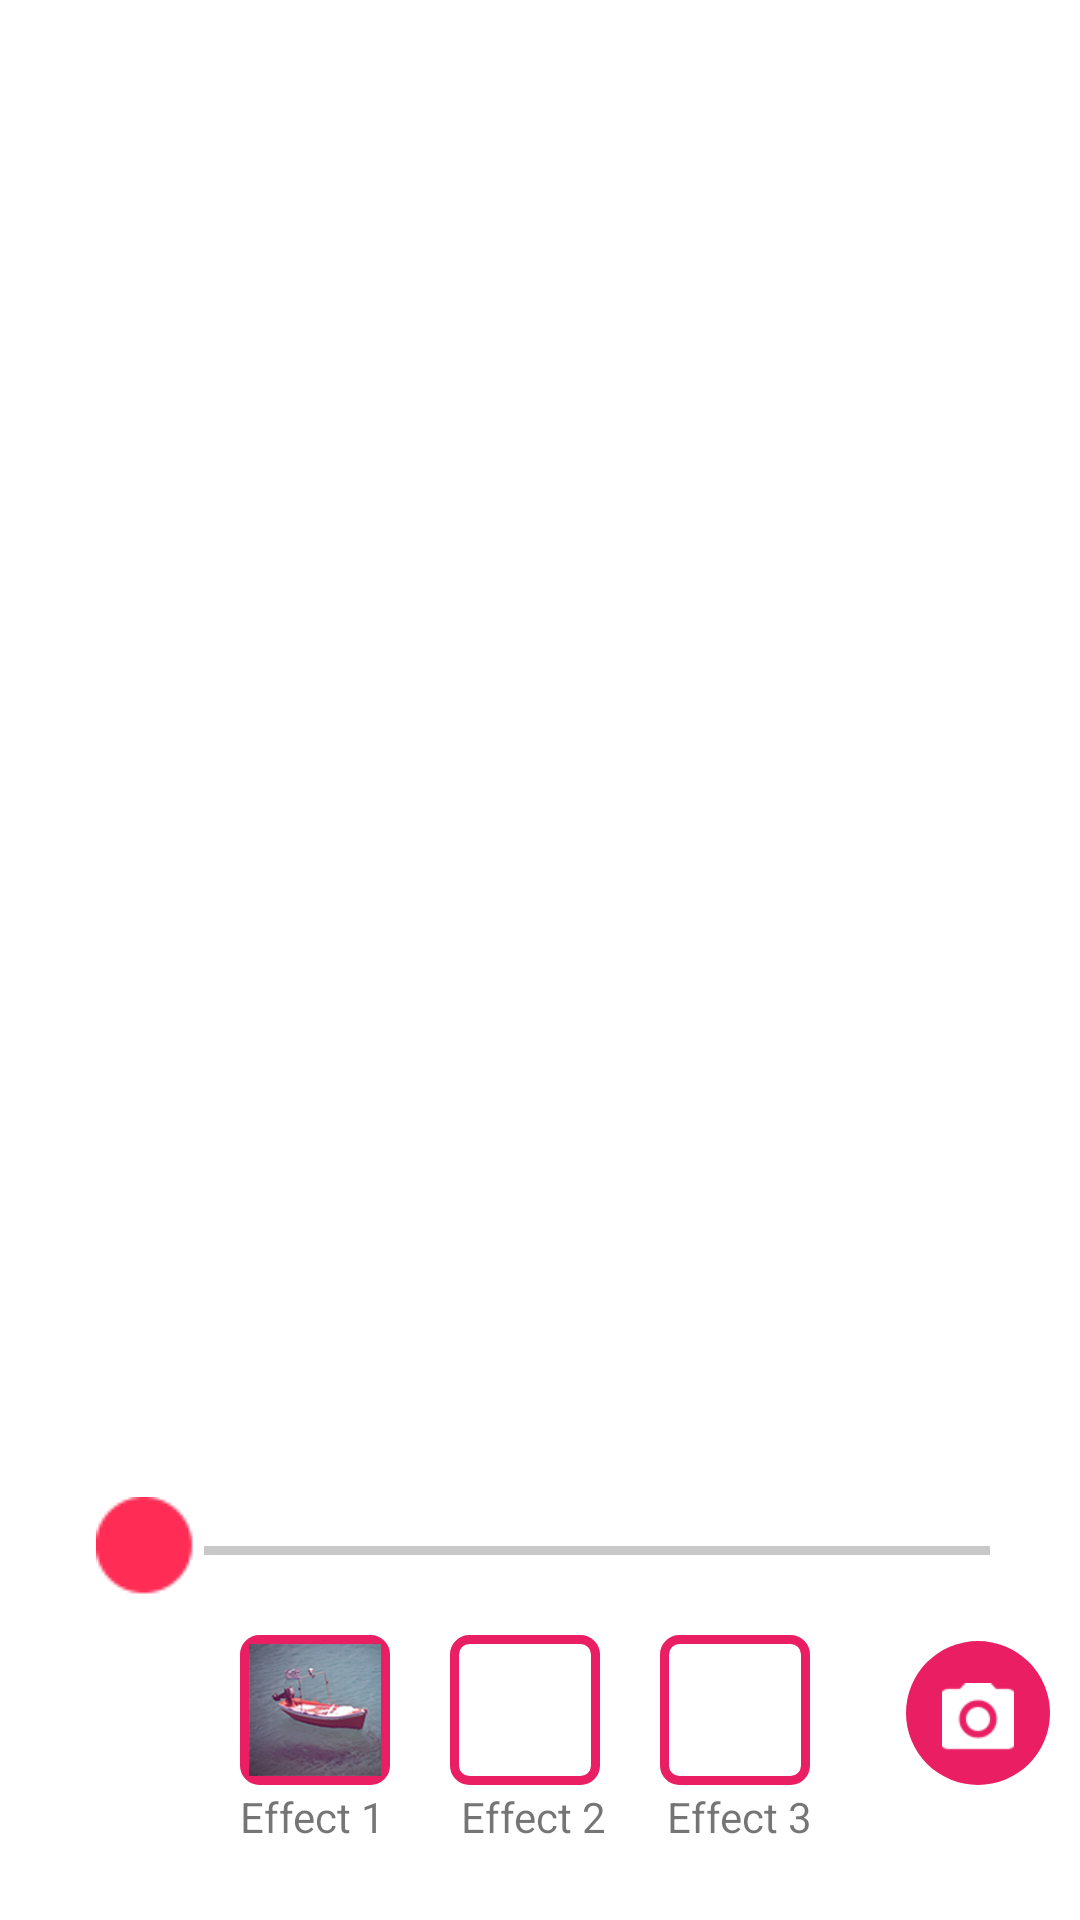

Layout XML and referenced resources for this Android screen:
<!-- AndroidManifest.xml: application theme AppTheme -->
<!-- res/layout/activity_main.xml -->
<?xml version="1.0" encoding="utf-8"?>
<FrameLayout xmlns:android="http://schemas.android.com/apk/res/android"
    android:layout_width="match_parent"
    android:layout_height="match_parent">

    <RelativeLayout
        android:layout_width="match_parent"
        android:layout_height="match_parent"
        android:background="#FFFFFF"
        android:orientation="vertical"
        android:weightSum="100">

        <LinearLayout
            android:layout_width="wrap_content"
            android:layout_height="match_parent"
            android:layout_centerHorizontal="true"
            android:layout_marginBottom="160dp"
            android:layout_marginTop="25dp"
            android:gravity="center_horizontal">

            <ImageView
                android:id="@+id/pic"
                android:layout_width="wrap_content"
                android:layout_height="match_parent"
                android:layout_centerHorizontal="true"
                android:layout_gravity="center_horizontal"
                android:padding="2dp" />

        </LinearLayout>


        <LinearLayout
            android:id="@+id/linearlayout"
            android:layout_width="match_parent"
            android:layout_height="wrap_content"
            android:layout_above="@+id/linearlayout1"
            android:layout_alignParentLeft="true"
            android:layout_alignParentStart="true"
            android:layout_gravity="center_horizontal"
            android:layout_marginLeft="20dp"
            android:padding="10dp">

            

            <SeekBar
                android:id="@+id/seekBar"
                android:layout_width="wrap_content"
                android:layout_height="wrap_content"
                android:layout_marginTop="15dp"
                android:layout_weight="10"
                android:indeterminate="false"
                android:maxHeight="3dp"
                android:max="100"
                android:paddingLeft="20dp"
                android:paddingRight="20dp"
                android:progressDrawable="@drawable/seekbar_pink"
                android:thumb="@drawable/thumbs" />

        </LinearLayout>


        <LinearLayout
            android:id="@+id/linearlayout1"
            android:layout_width="wrap_content"
            android:layout_height="wrap_content"
            android:layout_alignParentBottom="true"
            android:layout_centerHorizontal="true"
            android:layout_gravity="center_horizontal"
            android:layout_marginBottom="35dp"
            android:orientation="horizontal">

            <ImageView
                android:id="@+id/pic1"
                android:layout_width="50dp"
                android:layout_height="50dp"
                android:layout_gravity="center_horizontal"
                android:layout_marginRight="10dp"
                android:layout_marginTop="10dp"
                android:background="@drawable/imageborder1"
                android:clickable="true"
                android:cropToPadding="true"
                android:padding="3dp"
                android:scaleType="fitXY"
                android:src="@drawable/effect1" />

            <ImageView
                android:id="@+id/pic2"
                android:layout_width="50dp"
                android:layout_height="50dp"
                android:layout_gravity="center_horizontal"
                android:layout_marginLeft="10dp"
                android:layout_marginRight="10dp"
                android:layout_marginTop="10dp"
                android:background="@drawable/imageborder1"
                android:clickable="true"
                android:padding="4dp" />

            <ImageView
                android:id="@+id/pic3"
                android:layout_width="50dp"
                android:layout_height="50dp"
                android:layout_gravity="center_horizontal"
                android:layout_marginLeft="10dp"
                android:layout_marginRight="10dp"
                android:layout_marginTop="10dp"
                android:background="@drawable/imageborder1"
                android:clickable="true"
                android:padding="4dp" />

        </LinearLayout>

        <LinearLayout
            android:id="@+id/linearlayout2"
            android:layout_width="wrap_content"
            android:layout_height="wrap_content"
            android:layout_alignLeft="@+id/linearlayout1"
            android:layout_alignParentBottom="true"
            android:layout_alignStart="@+id/linearlayout1"
            android:layout_gravity="center_horizontal"
            android:layout_marginBottom="25dp"
            android:orientation="horizontal">

            <TextView
                android:layout_width="wrap_content"
                android:layout_height="wrap_content"
                android:layout_gravity="center_horizontal"
                android:text="Effect 1" />

            <TextView
                android:layout_width="wrap_content"
                android:layout_height="wrap_content"
                android:layout_gravity="center_horizontal"
                android:layout_marginLeft="25dp"
                android:text="Effect 2" />

            <TextView
                android:layout_width="wrap_content"
                android:layout_height="wrap_content"
                android:layout_gravity="center_horizontal"
                android:layout_marginLeft="20dp"
                android:text="Effect 3" />

        </LinearLayout>

    </RelativeLayout>

    <ImageView
        android:id="@+id/button"
        android:layout_width="48dp"
        android:layout_height="48dp"
        android:layout_centerHorizontal="true"
        android:layout_gravity="bottom|right"
        android:layout_marginBottom="45dp"
        android:layout_marginRight="10dp"
        android:background="@drawable/imageborder"
        android:onClick="camera"
        android:textColor="#FFFFFF"
        android:textSize="25dp" />

    <ImageView
        android:layout_width="24dp"
        android:layout_height="24dp"
        android:layout_centerHorizontal="true"
        android:layout_gravity="bottom|right"
        android:layout_marginBottom="55dp"
        android:layout_marginRight="22dp"
        android:src="@drawable/ic_action_camera" />

</FrameLayout>
<!-- resources referenced by this layout -->
<resources>
  <!-- drawable effect1: png bitmap (drawable-hdpi, 36270 bytes) -->
  <!-- drawable ic_action_camera: png bitmap (drawable-hdpi, 793 bytes) -->
  <!-- drawable imageborder (drawable) -->
  <?xml version="1.0" encoding="utf-8"?>
  <shape xmlns:android="http://schemas.android.com/apk/res/android"
      android:shape="oval" >
      <solid android:color="@color/primaryColor"/>
  
  
  </shape>
  <!-- drawable imageborder1 (drawable) -->
  <?xml version="1.0" encoding="utf-8"?>
  <shape xmlns:android="http://schemas.android.com/apk/res/android"
      android:shape="rectangle" android:padding="10dp">
      <solid android:color="#FFFFFF"/>
      <corners android:radius="5dp"/>
      <stroke android:color="@color/primaryColor" android:width="3dp"/>
  
  
  </shape>
  <!-- drawable seekbar_pink (drawable) -->
  <?xml version="1.0" encoding="UTF-8"?>
  <layer-list xmlns:android="http://schemas.android.com/apk/res/android">
  
      <item
          android:id="@android:id/background"
          android:drawable="@drawable/progress_grey" />
      <item android:id="@android:id/progress">
          <scale
              android:drawable="@drawable/progress1"
              android:scaleWidth="100%" />
      </item>
  
  </layer-list>
  <!-- drawable thumbs: png bitmap (drawable-mdpi, 3264 bytes) -->
  <style name="AppTheme" parent="AppTheme.Base">
          
      </style>
  <color name="primaryColor">#E91E63</color>
  <!-- drawable progress_grey: png bitmap (drawable-mdpi, 2826 bytes) -->
  <!-- drawable progress1: png bitmap (drawable-mdpi, 2827 bytes) -->
  <style name="AppTheme.Base" parent="Theme.AppCompat.Light.DarkActionBar">
          <item name="colorPrimary">@color/primaryColor</item>
          <item name="colorPrimaryDark">@color/primaryColorDark</item>
          
      </style>
  <color name="primaryColorDark">#C2185B</color>
</resources>
